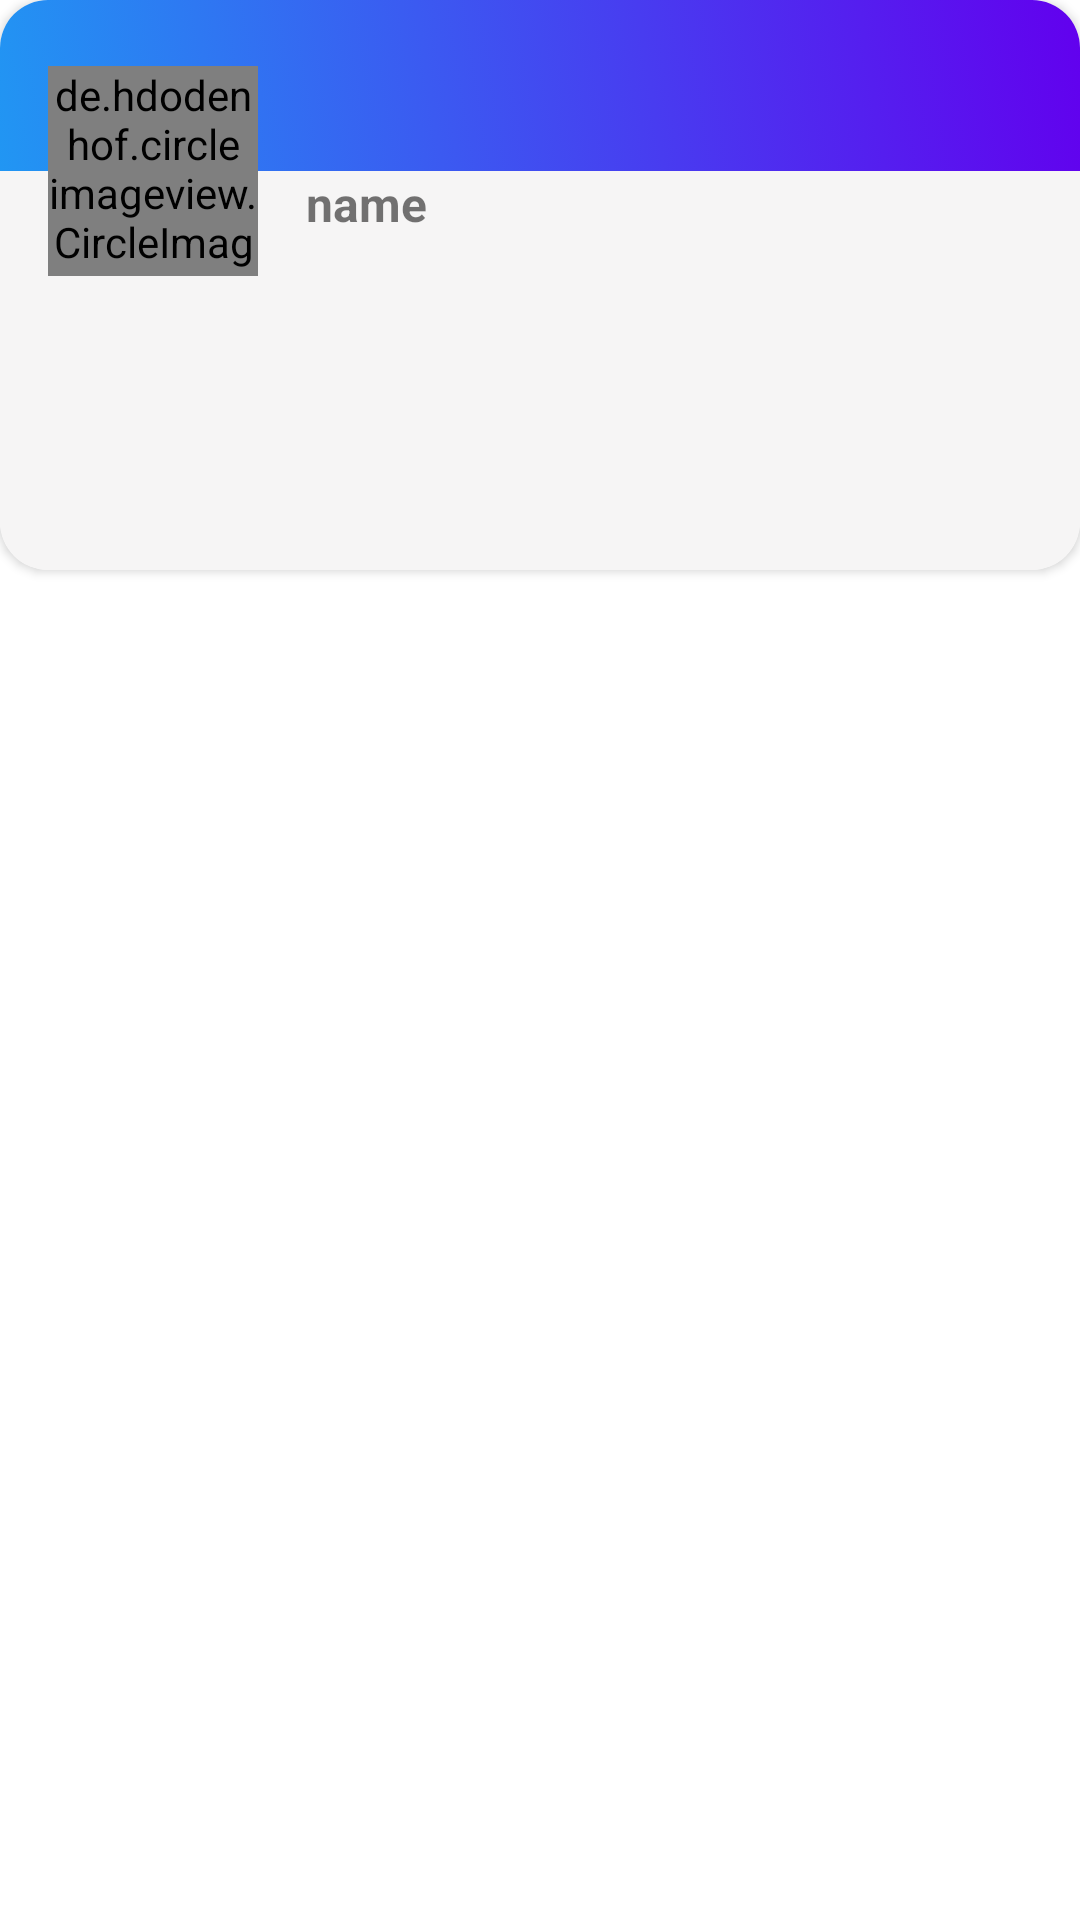

Reconstruct the res/layout file that produces this screen, plus the resources it refers to.
<!-- AndroidManifest.xml: application theme Theme.Challengeapp -->
<!-- res/layout/challenge_item.xml -->
<?xml version="1.0" encoding="utf-8"?>
<androidx.constraintlayout.widget.ConstraintLayout xmlns:android="http://schemas.android.com/apk/res/android"
    android:layout_width="match_parent"
    xmlns:app="http://schemas.android.com/apk/res-auto"
    android:layout_margin="6sp"
    android:layout_height="wrap_content">




    <androidx.cardview.widget.CardView
        app:cardCornerRadius="16sp"
        app:layout_constraintTop_toTopOf="parent"
        android:layout_width="match_parent"
        android:layout_height="wrap_content">

   <androidx.constraintlayout.widget.ConstraintLayout
       android:background="@color/grey"
       android:layout_width="match_parent"
       android:layout_height="190dp">

       <ImageView
           android:id="@+id/imageView4"
           android:layout_width="0dp"
           android:layout_height="0dp"
           android:background="@drawable/background"
           app:layout_constraintBottom_toTopOf="@id/guideline"
           app:layout_constraintStart_toStartOf="parent"
           app:layout_constraintEnd_toEndOf="parent"
           app:layout_constraintTop_toTopOf="parent"
           app:layout_constraintVertical_bias="0.0" />

       <androidx.constraintlayout.widget.Guideline
           android:id="@+id/guideline"
           android:layout_width="0dp"
           android:layout_height="0dp"
           android:orientation="horizontal"
           app:layout_constraintGuide_percent="0.3" />

       <de.hdodenhof.circleimageview.CircleImageView
           xmlns:app="http://schemas.android.com/apk/res-auto"
           app:civ_border_width="2dp"
           app:civ_border_color="@color/white"
           android:id="@+id/img_avtar"
           android:layout_width="70dp"
           android:layout_height="70dp"
           android:layout_marginLeft="16sp"
           app:layout_constraintStart_toStartOf="parent"
           app:layout_constraintTop_toTopOf="@id/guideline"
           app:layout_constraintBottom_toBottomOf="@id/guideline"/>


       <TextView
           android:id="@+id/txtv_name"
           android:text="name"
           android:textStyle="bold"
           android:textSize="16sp"
           android:layout_marginLeft="16sp"
           app:layout_constraintLeft_toRightOf="@+id/img_avtar"
           app:layout_constraintTop_toTopOf="@id/guideline"
           android:layout_width="wrap_content"
           android:layout_height="wrap_content"/>




   </androidx.constraintlayout.widget.ConstraintLayout>


    </androidx.cardview.widget.CardView>



</androidx.constraintlayout.widget.ConstraintLayout>
<!-- resources referenced by this layout -->
<resources>
  <color name="grey">#F6F5F5</color>
  <color name="white">#FFFFFFFF</color>
  <!-- drawable background (drawable) -->
  <?xml version="1.0" encoding="utf-8"?>
  <selector xmlns:android="http://schemas.android.com/apk/res/android">
      <item>
          <shape>
              <gradient
                  android:startColor="@color/blue"
                  android:endColor="@color/purple_500"
                  android:angle="45"/>
          </shape>
      </item>
  </selector>
  <style name="Theme.Challengeapp" parent="Theme.MaterialComponents.DayNight.DarkActionBar">
          
          <item name="colorPrimary">@color/purple_500</item>
          <item name="colorPrimaryVariant">@color/purple_700</item>
          <item name="colorOnPrimary">@color/white</item>
          
          <item name="colorSecondary">@color/teal_200</item>
          <item name="colorSecondaryVariant">@color/teal_700</item>
          <item name="colorOnSecondary">@color/black</item>
          
          <item name="android:statusBarColor">?attr/colorPrimaryVariant</item>
          
      </style>
  <color name="blue">#2196F3</color>
  <color name="purple_500">#FF6200EE</color>
  <color name="purple_700">#FF3700B3</color>
  <color name="teal_200">#FF03DAC5</color>
  <color name="teal_700">#FF018786</color>
  <color name="black">#FF000000</color>
</resources>
